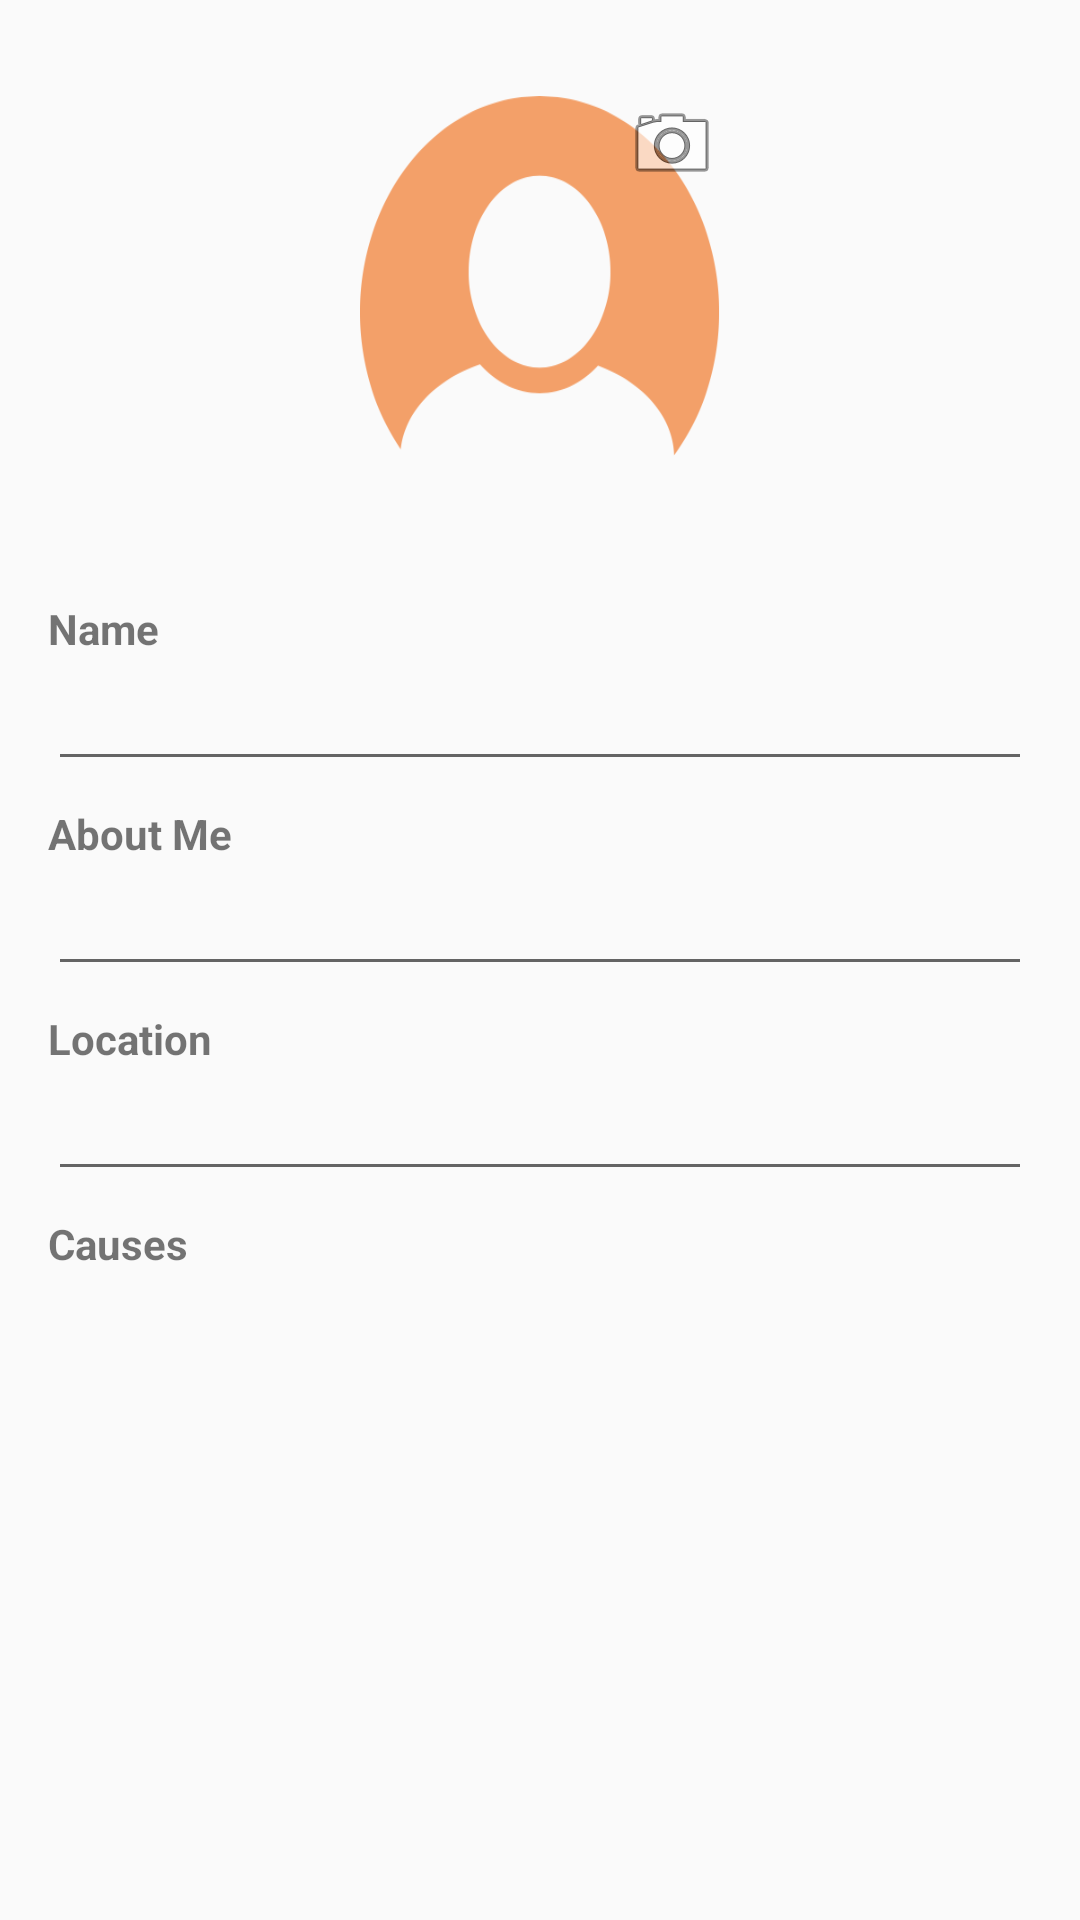

Here is an Android app screen rendered from its layout file. Give the layout XML and the strings, colors and styles it references.
<!-- AndroidManifest.xml: application theme AppTheme -->
<!-- res/layout/content_register_activity.xml -->
<?xml version="1.0" encoding="utf-8"?>
<RelativeLayout xmlns:android="http://schemas.android.com/apk/res/android"
    xmlns:app="http://schemas.android.com/apk/res-auto"
    xmlns:tools="http://schemas.android.com/tools"
    android:layout_width="match_parent"
    android:layout_height="match_parent"
    app:layout_behavior="@string/appbar_scrolling_view_behavior"
    tools:context="com.asadmansoor.werise.RegisterAccountActivity"
    tools:showIn="@layout/activity_register_account">

    <ImageView
        android:id="@+id/profile_pic_iv"
        android:layout_width="120dp"
        android:layout_height="120dp"
        android:background="@drawable/profile"
        android:layout_centerHorizontal="true"
        android:layout_marginTop="32dp" />

    <ImageButton
        android:id="@+id/edit_profile_pic_iv"
        android:layout_width="wrap_content"
        android:layout_height="wrap_content"
        android:background="@android:drawable/ic_menu_camera"
        android:layout_alignTop="@id/profile_pic_iv"
        android:layout_alignRight="@id/profile_pic_iv"
        android:layout_alignEnd="@id/profile_pic_iv" />

    <TextView
        android:id="@+id/name_tv"
        android:layout_width="wrap_content"
        android:layout_height="wrap_content"
        android:text="@string/name_title"
        android:textStyle="bold"
        android:layout_below="@id/profile_pic_iv"
        android:layout_alignParentLeft="true"
        android:layout_alignParentStart="true"
        android:layout_marginLeft="16dp"
        android:layout_marginStart="16dp"
        android:layout_marginTop="48dp" />

    <EditText
        android:id="@+id/name_et"
        android:layout_width="match_parent"
        android:layout_height="wrap_content"
        android:layout_marginLeft="16dp"
        android:layout_marginStart="16dp"
        android:layout_marginRight="16dp"
        android:layout_marginEnd="16dp"
        android:layout_below="@id/name_tv"
        android:inputType="textPersonName" />

    <TextView
        android:id="@+id/about_tv"
        android:layout_width="wrap_content"
        android:layout_height="wrap_content"
        android:text="@string/about_me_title"
        android:textStyle="bold"
        android:layout_below="@id/name_et"
        android:layout_marginLeft="16dp"
        android:layout_marginStart="16dp"
        android:layout_alignParentLeft="true"
        android:layout_alignParentStart="true"
        android:layout_marginTop="8dp" />

    <EditText
        android:id="@+id/about_et"
        android:layout_width="match_parent"
        android:layout_height="wrap_content"
        android:layout_marginLeft="16dp"
        android:layout_marginStart="16dp"
        android:layout_marginRight="16dp"
        android:layout_marginEnd="16dp"
        android:layout_below="@id/about_tv"
        android:inputType="text" />

    <TextView
        android:id="@+id/location_tv"
        android:layout_width="wrap_content"
        android:layout_height="wrap_content"
        android:text="@string/location_title"
        android:textStyle="bold"
        android:layout_below="@id/about_et"
        android:layout_alignParentLeft="true"
        android:layout_alignParentStart="true"
        android:layout_marginLeft="16dp"
        android:layout_marginStart="16dp"
        android:layout_marginTop="8dp" />

    <EditText
        android:id="@+id/location_et"
        android:layout_width="match_parent"
        android:layout_height="wrap_content"
        android:layout_marginLeft="16dp"
        android:layout_marginStart="16dp"
        android:layout_marginRight="16dp"
        android:layout_marginEnd="16dp"
        android:layout_below="@id/location_tv"
        android:inputType="text" />

    <TextView
        android:id="@+id/causes_tv"
        android:layout_width="wrap_content"
        android:layout_height="wrap_content"
        android:text="@string/causes_title"
        android:textStyle="bold"
        android:layout_below="@id/location_et"
        android:layout_alignParentLeft="true"
        android:layout_alignParentStart="true"
        android:layout_marginLeft="16dp"
        android:layout_marginStart="16dp"
        android:layout_marginTop="8dp" />

    <android.support.v7.widget.RecyclerView
        android:id="@+id/causes_rv"
        android:layout_width="match_parent"
        android:layout_height="wrap_content"
        android:layout_below="@id/causes_tv"
        android:layout_marginTop="8dp"
        android:layout_marginLeft="16dp"
        android:layout_marginStart="16dp">
    </android.support.v7.widget.RecyclerView>

    <TextView
        android:id="@+id/selected_causes_tv"
        android:layout_width="wrap_content"
        android:layout_height="wrap_content"
        android:textStyle="italic"
        android:layout_below="@id/causes_rv"
        android:layout_alignParentLeft="true"
        android:layout_alignParentStart="true"
        android:layout_marginLeft="16dp"
        android:layout_marginStart="16dp"
        android:layout_marginTop="8dp" />


</RelativeLayout>
<!-- res/layout/activity_register_account.xml (included above) -->
<?xml version="1.0" encoding="utf-8"?>
<android.support.design.widget.CoordinatorLayout xmlns:android="http://schemas.android.com/apk/res/android"
    xmlns:app="http://schemas.android.com/apk/res-auto"
    xmlns:tools="http://schemas.android.com/tools"
    android:layout_width="match_parent"
    android:layout_height="match_parent"
    android:fitsSystemWindows="true"
    tools:context="com.asadmansoor.werise.RegisterAccountActivity">

    <android.support.design.widget.AppBarLayout
        android:layout_width="match_parent"
        android:layout_height="wrap_content"
        android:theme="@style/AppTheme.AppBarOverlay">

        <android.support.v7.widget.Toolbar
            android:id="@+id/toolbar"
            android:layout_width="match_parent"
            android:layout_height="?attr/actionBarSize"
            android:background="?attr/colorPrimary"
            app:popupTheme="@style/AppTheme.PopupOverlay" />

    </android.support.design.widget.AppBarLayout>

    <include layout="@layout/content_register_activity" />

</android.support.design.widget.CoordinatorLayout>
<!-- resources referenced by this layout -->
<resources>
  <!-- drawable profile: png bitmap (drawable, 16866 bytes) -->
  <string name="about_me_title">About Me</string>
  <string name="causes_title">Causes</string>
  <string name="location_title">Location</string>
  <string name="name_title">Name</string>
  <style name="AppTheme.AppBarOverlay" parent="ThemeOverlay.AppCompat.Dark.ActionBar" />
  <style name="AppTheme.PopupOverlay" parent="ThemeOverlay.AppCompat.Light" />
  <style name="AppTheme" parent="Theme.AppCompat.Light.DarkActionBar">
          
          <item name="colorPrimary">@color/colorPrimary</item>
          <item name="colorPrimaryDark">@color/colorPrimaryDark</item>
          <item name="colorAccent">@color/colorAccent</item>
      </style>
  <color name="colorPrimary">#009688</color>
  <color name="colorPrimaryDark">#00796B</color>
  <color name="colorAccent">#64FFDA</color>
</resources>
